Run: headless pygame with SDL's dummy video driver; simulated clock (each Clock.tick advances the game by its frame time, no real sleeping); random seed 0; keys injected as events and as key.get_pressed() state; no mouse input.
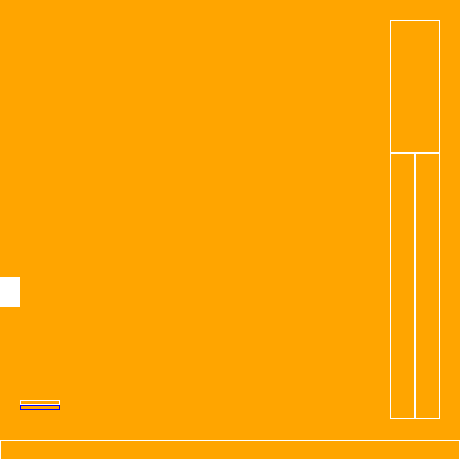
Frame 1 of 4 · flips 1–60 · no input
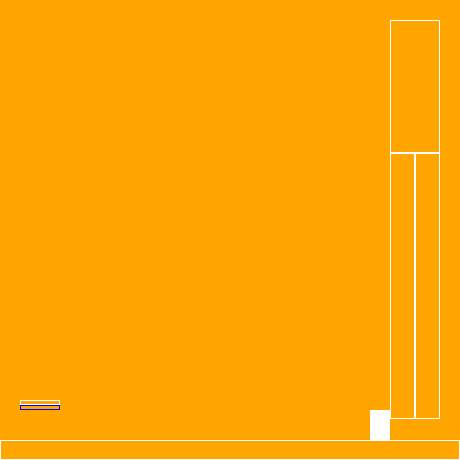
Frame 2 of 4 · flips 61–180 · tapped SPACE, RETURN · held RIGHT (→), D
Frame 3 of 4 · flips 181–300 · held DOWN (↓), S · screen unchanged from frame 2, image omitted
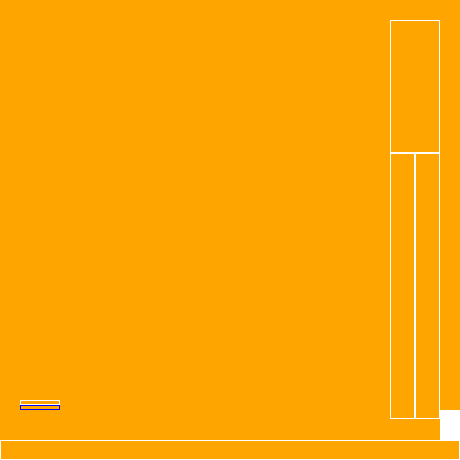
Frame 4 of 4 · flips 301–420 · held LEFT (←), A, UP (↑), W

The pygame program that drew these frames:

import pygame

pygame.init()
Largura = 460
Altura = 460
Tela = pygame.display.set_mode((Largura, Altura))
Camada = pygame.Surface((Largura, Altura), pygame.SRCALPHA)
pygame.display.set_caption('Teste')
Relógio = pygame.time.Clock()
Run = True
Fps = 60


x = 0
y = 0

#Hit box
Largura_h = 20
Altura_h = 30

#Física
gravity = True
Colisão = True
Exibir_Hit_Box = True
Aceleração_f = 0
Tamanho_do_pulo = -5
Velocidade = 5



def Chão(Posição_x, Posição_y, Largura, Altura):
    global Relógio, Aceleração_f, y, Keys
    Chão_h = (Posição_x, Posição_y, Largura, Altura)

    if Exibir_Hit_Box:
        Forma = pygame.draw.rect(Camada, 'white', Chão_h, 1)


    if (Posição_x - Largura_h) < x < (Posição_x + Largura) and (Posição_y - Altura_h) < y < (Posição_y + Altura):
        if Colisão:
            Aceleração_f = 0
            y = Posição_y - Altura_h
            Relógio = pygame.time.Clock()
            if Keys[pygame.K_SPACE]:
                 Aceleração_f = Tamanho_do_pulo

def Plataforma(Posição_x, Posição_y, Largura, Altura): #40, 5
    global Aceleração_f, Relógio, y, Keys
    Plat_h = (Posição_x, Posição_y, Largura, (Altura / 2))
    Teto_h = (Posição_x, Posição_y + (Altura / 2), Largura, (Altura / 2))

    if Exibir_Hit_Box:
        Plat = pygame.draw.rect(Camada, (255,255,255), Plat_h, 1)
        Teto = pygame.draw.rect(Camada, (0,0,255), Teto_h, 1)

    if (Posição_x - Largura_h) < x < (Posição_x + Largura) and (Posição_y - Altura_h) < y < (Posição_y + (Altura / 2)):
        if Colisão:
            Aceleração_f = 0
            y = Posição_y - Altura_h
            Relógio = pygame.time.Clock()
            if Keys[pygame.K_SPACE]:
                Aceleração_f = Tamanho_do_pulo


    if (Posição_x - Largura_h) < x < (Posição_x + Largura) and ((Posição_y + (Altura / 2)) - Altura_h) < y < ((Posição_y + (Altura / 2)) + (Altura / 2)):
        if Colisão:
            Aceleração_f = 0
            Relógio = pygame.time.Clock()

    
def Parede_Escalavel(Posição_x, Posição_y, Largura, Altura):
    global x, y, Relógio, Aceleração_f, Keys
    Tamanho_do_chão_porcentagem = 3
    
    Parede_E_h = (Posição_x, (Posição_y + (Altura / Tamanho_do_chão_porcentagem)), (Largura / 2), (Altura - (Altura / Tamanho_do_chão_porcentagem)))
    Parede_D_h = (Posição_x + (Largura / 2), (Posição_y + (Altura / Tamanho_do_chão_porcentagem)), (Largura / 2), (Altura - (Altura / Tamanho_do_chão_porcentagem)))
    Chão_h = (Posição_x, Posição_y, Largura, (Altura / Tamanho_do_chão_porcentagem))
    
    if Exibir_Hit_Box:
        Parede_E = pygame.draw.rect(Camada, 'white', Parede_E_h, 1) # 10, 100 no total
        Parede_D = pygame.draw.rect(Camada, 'white', Parede_D_h, 1)
        Chão = pygame.draw.rect(Camada, 'white', Chão_h, 1)

    if (Posição_x - Largura_h) < x < (Posição_x + (Largura / 2)) and ((Posição_y + (Altura / Tamanho_do_chão_porcentagem)) - Altura_h) < y < ((Posição_y + (Altura / Tamanho_do_chão_porcentagem)) + (Altura - (Altura / Tamanho_do_chão_porcentagem))):
        if Colisão:
            x = Posição_x - Largura_h
            Relógio = pygame.time.Clock()

    if ((Posição_x + (Largura / 2)) - Largura_h) < x < ((Posição_x + (Largura / 2)) + (Largura / 2)) and ((Posição_y + (Altura / Tamanho_do_chão_porcentagem)) - Altura_h) < y < ((Posição_y + (Altura / Tamanho_do_chão_porcentagem)) + (Altura - (Altura / Tamanho_do_chão_porcentagem))):
        if Colisão:
            x = Posição_x + Largura
            Relógio = pygame.time.Clock()

    if (Posição_x - Largura_h) < x < (Posição_x + Largura) and (Posição_y - Altura_h) < y < (Posição_y + (Altura / Tamanho_do_chão_porcentagem)):
        if Colisão:
            Aceleração_f = 0
            y = Posição_y - Altura_h 
            Relógio = pygame.time.Clock()
            if Keys[pygame.K_SPACE]:
                Aceleração_f = Tamanho_do_pulo





def Hit_box(x, y, Cor):
    if Exibir_Hit_Box:
        Figura = pygame.draw.rect(Camada, Cor, (x, y, Largura_h, Altura_h), 1)

def Personagem(x, y, Cor):
    Figura = pygame.draw.rect(Camada, Cor, (x, y, 20, 30), 0)
    



def Gravidade():
    G = 9.807
    T = Relógio.get_time() / 1000
    F = G * T
    return F


while Run:
    Relógio.tick(Fps)
    for event in pygame.event.get():
        if event.type == pygame.QUIT:
            Run = False
    
    Tela.fill('orange')
    Tela.blit(Camada, (0,0))
    Camada.fill('orange')

    

    Keys = pygame.key.get_pressed()
    if Keys[pygame.K_a]:
        x -= Velocidade
    if Keys[pygame.K_d]:
        x += Velocidade
    
    if Keys[pygame.K_LSHIFT]:
        Altura_h = 15
        y += 15
    if not Keys[pygame.K_LSHIFT]:
        Altura_h = 30
    if not gravity:
        if Keys[pygame.K_w]:
            y -= Velocidade
        if Keys[pygame.K_s]:
            y += Velocidade
    

    if gravity:
        Aceleração_f += Gravidade()
        y += Aceleração_f

    
    Chão(0, 440, 460, 20)
    Plataforma(20, 400, 40, 10)
    Parede_Escalavel(390, 20, 50, 400)
    Hit_box(x, y, 'black')
    Personagem(x, y, 'white')


    if x <= -20:
        x = 440
    if x >= 460:
        x = 0


    pygame.display.update()
pygame.quit()
